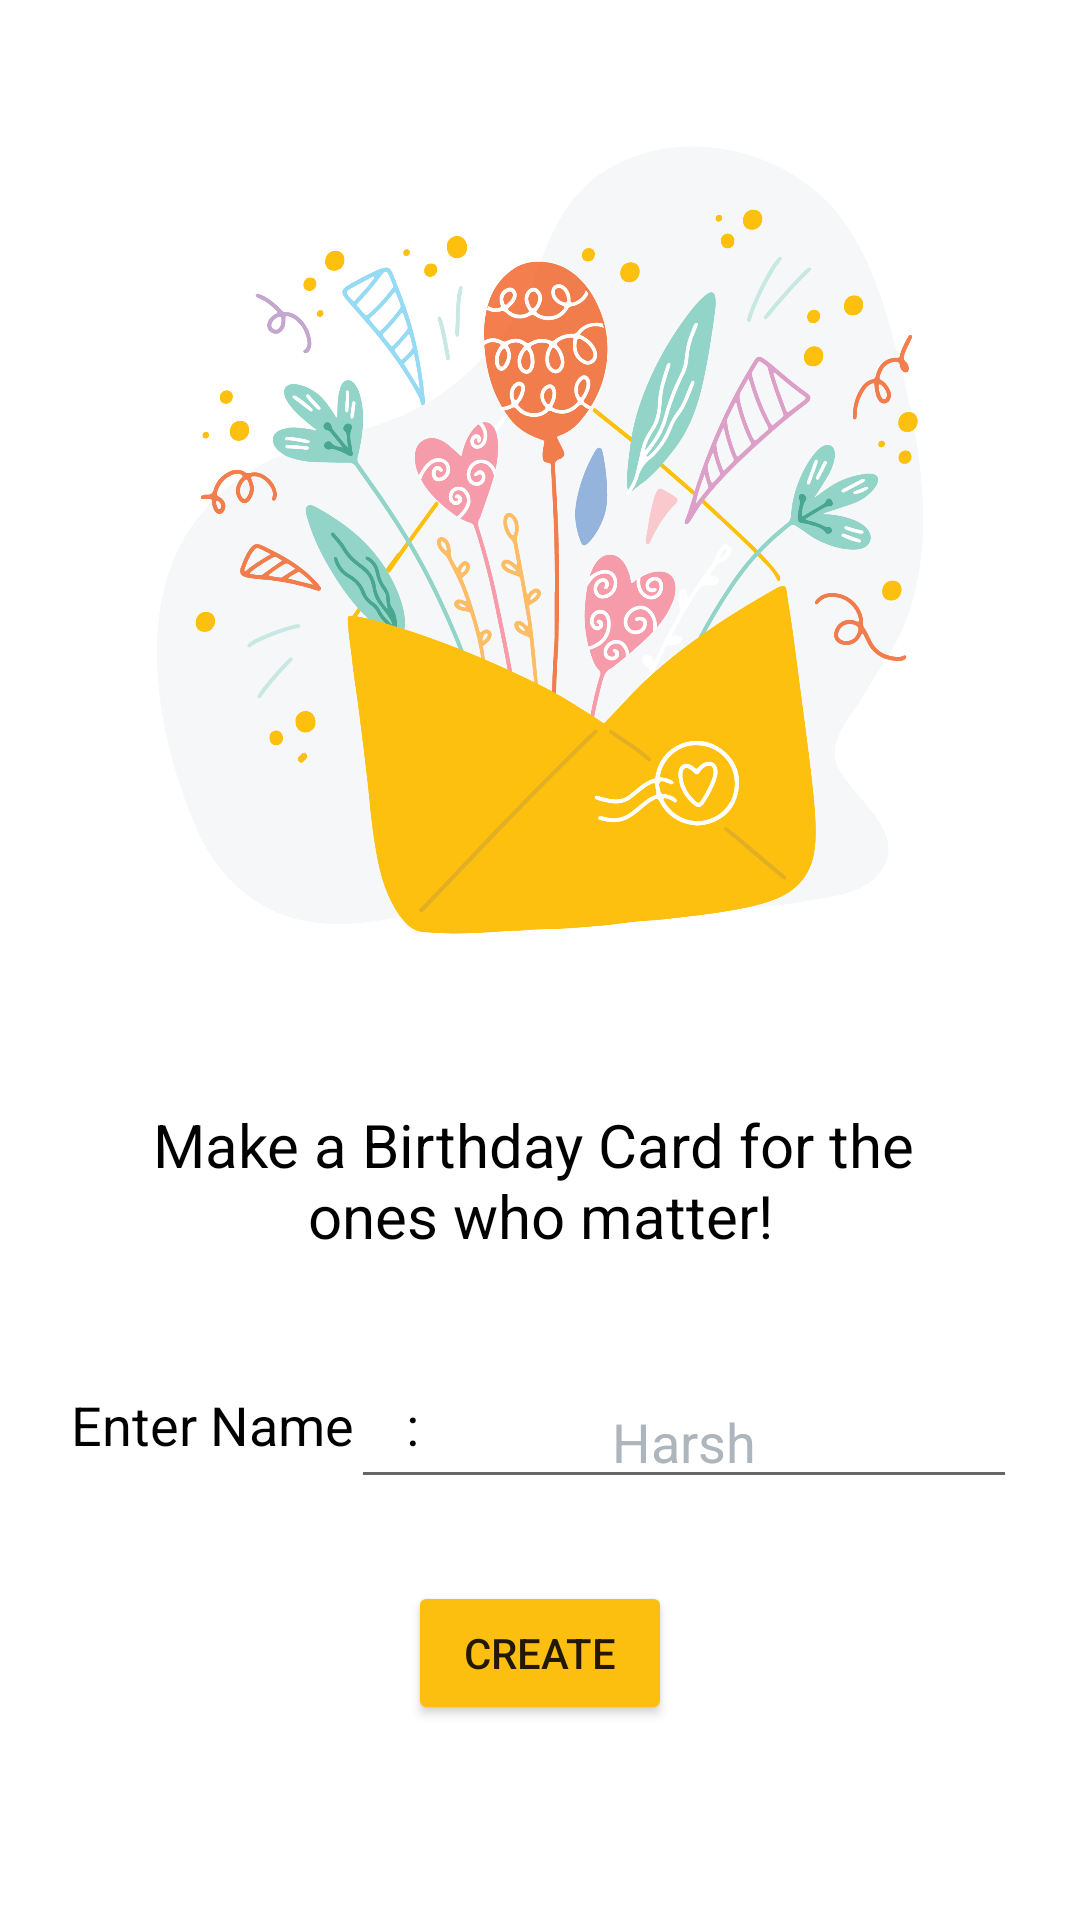

Android layout source for this screen:
<!-- AndroidManifest.xml: application theme splashScreenTheme -->
<!-- res/layout/activity_main.xml -->
<?xml version="1.0" encoding="utf-8"?>
<androidx.constraintlayout.widget.ConstraintLayout xmlns:android="http://schemas.android.com/apk/res/android"
    xmlns:app="http://schemas.android.com/apk/res-auto"
    xmlns:tools="http://schemas.android.com/tools"
    android:layout_width="match_parent"
    android:layout_height="match_parent"
    android:layout_marginTop="0dp"
    android:background="@color/white"
    tools:context=".MainActivity">

    <ImageView
        android:id="@+id/imageView5"
        android:layout_width="wrap_content"
        android:layout_height="wrap_content"
        app:srcCompat="@drawable/uif"
        android:scaleType="fitStart"
        tools:layout_editor_absoluteX="0dp"
        tools:layout_editor_absoluteY="0dp" />

    <TextView
        android:id="@+id/textView3"
        android:layout_width="wrap_content"
        android:layout_height="wrap_content"
        android:layout_marginTop="368dp"
        android:text="@string/make_a_birthday_card_for_the_nones_who_matter"
        android:textAlignment="center"
        android:textColor="@color/black"
        android:textSize="20sp"
        android:textStyle="normal"
        app:layout_constraintEnd_toEndOf="parent"
        app:layout_constraintStart_toStartOf="parent"
        app:layout_constraintTop_toTopOf="parent"
        android:gravity="center_horizontal" />

    <EditText
        android:id="@+id/nameInputText"
        android:layout_width="222dp"
        android:layout_height="41dp"
        android:layout_marginStart="20dp"
        android:layout_marginLeft="20dp"
        android:layout_marginTop="40dp"
        android:layout_marginEnd="10dp"
        android:layout_marginRight="10dp"
        android:ems="10"
        android:gravity="center_horizontal"
        android:hint="@string/harsh"
        android:inputType="textPersonName"
        android:textAlignment="center"
        android:textColor="@color/black"
        android:textColorHint="#adb5bd"
        app:layout_constraintEnd_toEndOf="parent"
        app:layout_constraintHorizontal_bias="0.899"
        app:layout_constraintStart_toStartOf="parent"
        app:layout_constraintTop_toBottomOf="@+id/textView3" />

    <Button
        android:id="@+id/createBirthdayButton"
        android:layout_width="wrap_content"
        android:layout_height="wrap_content"
        android:layout_marginTop="40dp"
        android:layout_marginBottom="60dp"
        android:onClick="createButton"
        android:text="@string/createButton"
        app:backgroundTint="#FCBF10"
        app:layout_constraintBottom_toBottomOf="parent"
        app:layout_constraintEnd_toEndOf="parent"
        app:layout_constraintStart_toStartOf="parent"
        app:layout_constraintTop_toBottomOf="@+id/textView"
        app:layout_constraintVertical_bias="0.02" />

    <TextView
        android:id="@+id/textView"
        android:layout_width="wrap_content"
        android:layout_height="wrap_content"
        android:layout_marginStart="10dp"
        android:layout_marginLeft="10dp"
        android:layout_marginTop="44dp"
        android:text="Enter Name    :"
        android:textColor="@color/black"
        android:textSize="18sp"
        app:layout_constraintEnd_toEndOf="parent"
        app:layout_constraintHorizontal_bias="0.058"
        app:layout_constraintStart_toStartOf="parent"
        app:layout_constraintTop_toBottomOf="@+id/textView3" />


</androidx.constraintlayout.widget.ConstraintLayout>
<!-- resources referenced by this layout -->
<resources>
  <color name="black">#FF000000</color>
  <color name="white">#FFFFFFFF</color>
  <!-- drawable uif: png bitmap (drawable-v24, 300472 bytes) -->
  <string name="createButton">Create</string>
  <string name="harsh">Harsh</string>
  <string name="make_a_birthday_card_for_the_nones_who_matter">Make a Birthday Card for the \nones who matter!</string>
  <style name="splashScreenTheme" parent="Theme.MaterialComponents.Light.NoActionBar">
  
      <item name="android:windowBackground">@drawable/splash_image</item>
      <item name="android:statusBarColor">@color/appColor</item>
  
      </style>
  <!-- drawable splash_image (drawable) -->
  <?xml version="1.0" encoding="utf-8"?>
  <layer-list xmlns:android="http://schemas.android.com/apk/res/android">
      <item android:drawable="@color/appColor"/>
  
      <item android:drawable="@drawable/ic_sp_greet" android:gravity="center"/>
  
  </layer-list>
  <color name="appColor">#FFf05657</color>
  <!-- drawable ic_sp_greet: vector/xml drawable (drawable, 5955 chars, omitted) -->
</resources>
